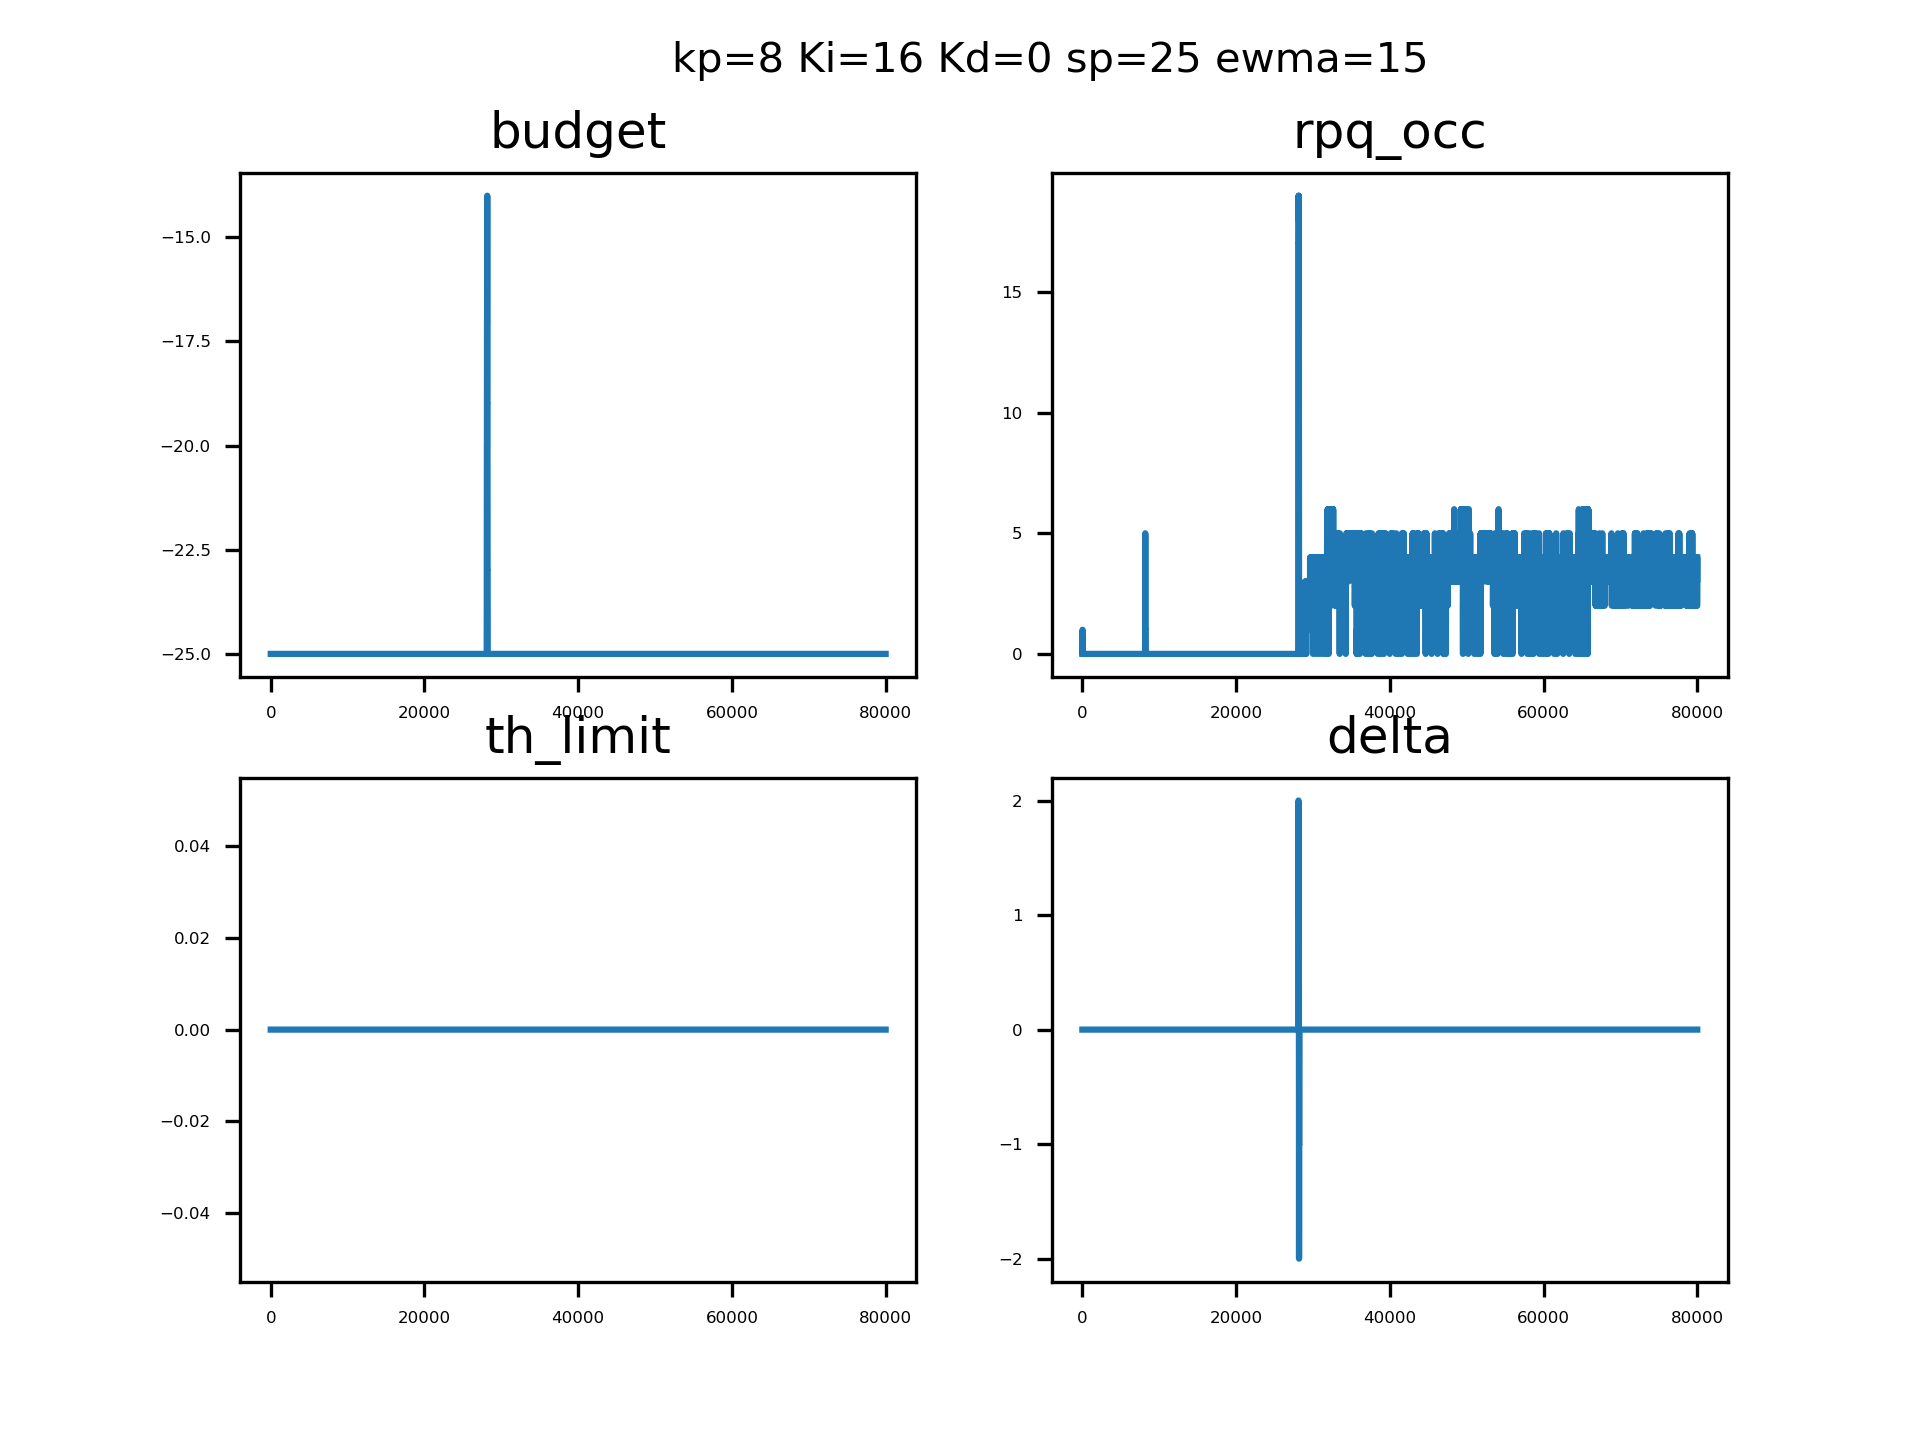

The table this chart was drawn from, first rows:
sampleTime, pid_out, pid_budget, ewma_out, rpqocc
0.1472, 0, 4294967271, 0, 0, 
0.1497, 0, 4294967271, 0, 0, 
0.1508, 0, 4294967271, 0, 0, 
0.1519, 0, 4294967271, 0, 0, 
0.153, 0, 4294967271, 0, 0, 
0.1541, 0, 4294967271, 0, 0, 
0.1551, 0, 4294967271, 0, 0, 
0.1562, 0, 4294967271, 0, 0, 
0.1573, 0, 4294967271, 0, 0, 
0.1583, 0, 4294967271, 0, 0, 
0.1594, 0, 4294967271, 0, 0, 
0.1605, 0, 4294967271, 0, 0, 
0.1615, 0, 4294967271, 0, 0, 
0.1626, 0, 4294967271, 0, 0, 
0.1637, 0, 4294967271, 0, 1, 
0.1648, 0, 4294967271, 0, 1, 
0.1658, 0, 4294967271, 0, 1, 
0.1669, 0, 4294967271, 0, 1, 
0.1679, 0, 4294967271, 0, 1, 
0.169, 0, 4294967271, 0, 1, 
0.1701, 0, 4294967271, 0, 1, 
0.1711, 0, 4294967271, 0, 1, 
0.1722, 0, 4294967271, 0, 1, 
0.1732, 0, 4294967271, 0, 0, 
0.1743, 0, 4294967271, 0, 0, 
0.1753, 0, 4294967271, 0, 0, 
0.1764, 0, 4294967271, 0, 0, 
0.1774, 0, 4294967271, 0, 0, 
0.1785, 0, 4294967271, 0, 0, 
0.1796, 0, 4294967271, 0, 0, 
0.1807, 0, 4294967271, 0, 0, 
0.1818, 0, 4294967271, 0, 0, 
0.1829, 0, 4294967271, 0, 0, 
0.1839, 0, 4294967271, 0, 0, 
0.185, 0, 4294967271, 0, 0, 
0.186, 0, 4294967271, 0, 0, 
0.1871, 0, 4294967271, 0, 0, 
0.1882, 0, 4294967271, 0, 0, 
0.1892, 0, 4294967271, 0, 0, 
0.1903, 0, 4294967271, 0, 0, 
0.1913, 0, 4294967271, 0, 0, 
0.1924, 0, 4294967271, 0, 0, 
0.1935, 0, 4294967271, 0, 0, 
0.1945, 0, 4294967271, 0, 0, 
0.1956, 0, 4294967271, 0, 0, 
0.1966, 0, 4294967271, 0, 0, 
0.1977, 0, 4294967271, 0, 0, 
0.1987, 0, 4294967271, 0, 0, 
0.1998, 0, 4294967271, 0, 0, 
0.2009, 0, 4294967271, 0, 0, 
0.2019, 0, 4294967271, 0, 0, 
0.2029, 0, 4294967271, 0, 0, 
0.2039, 0, 4294967271, 0, 0, 
0.2049, 0, 4294967271, 0, 0, 
0.2058, 0, 4294967271, 0, 0, 
0.2067, 0, 4294967271, 0, 0, 
0.2077, 0, 4294967271, 0, 0, 
0.2086, 0, 4294967271, 0, 0, 
0.2096, 0, 4294967271, 0, 0, 
0.2105, 0, 4294967271, 0, 0, 
... 79,940 more rows
